Labelled photos from "transferlearning", an image-classification folder in simonjisu/pytorch-book. The possible labels are: dog, goat, lamb.

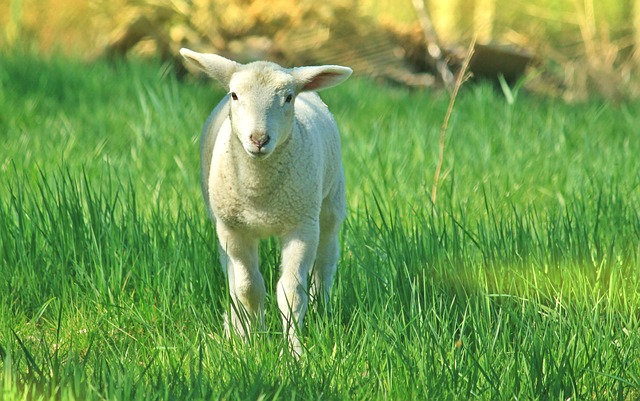
Label: lamb

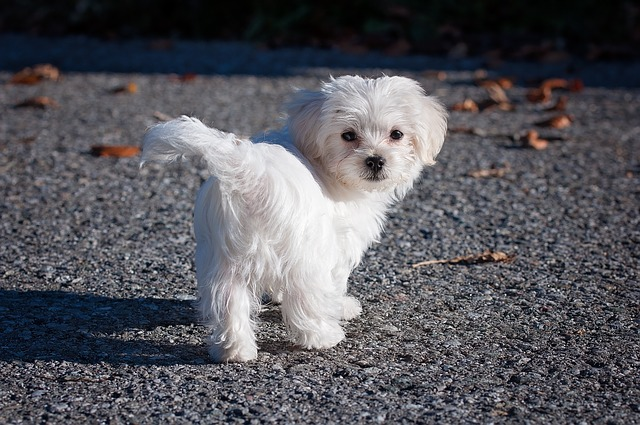
Label: dog

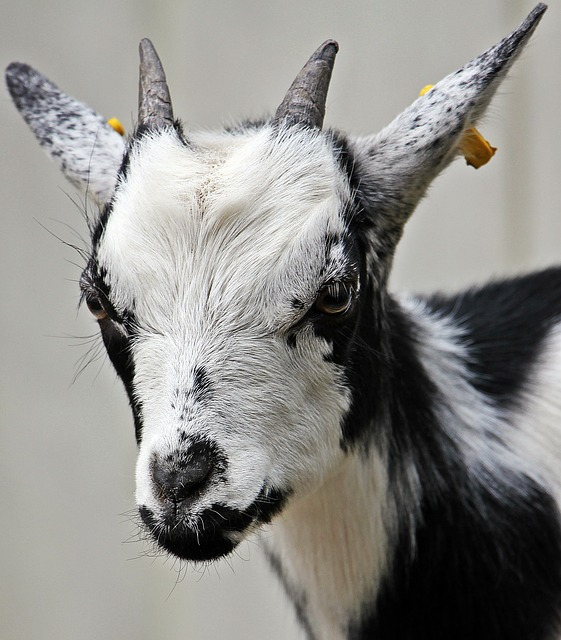
Label: goat

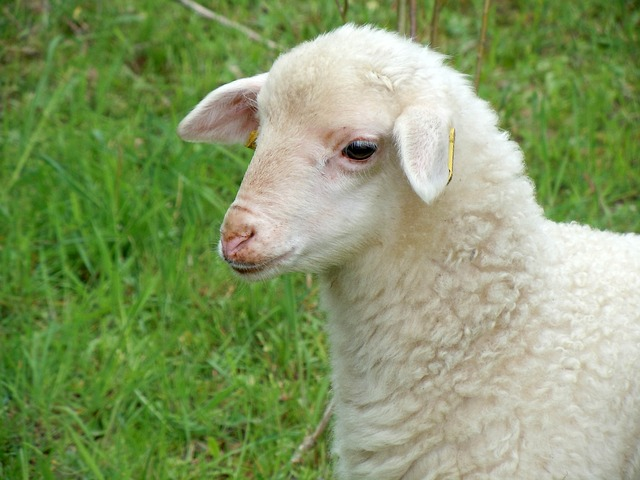
Label: lamb

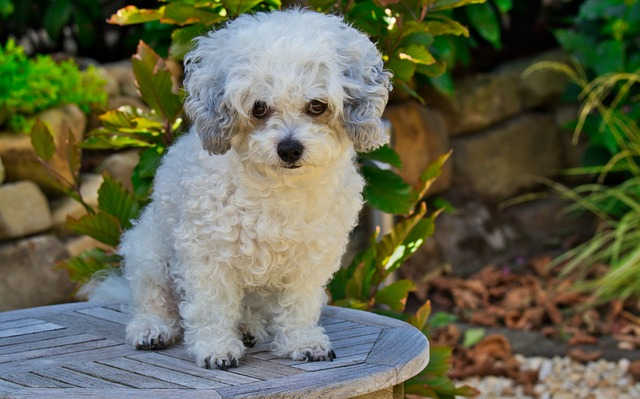
Label: dog

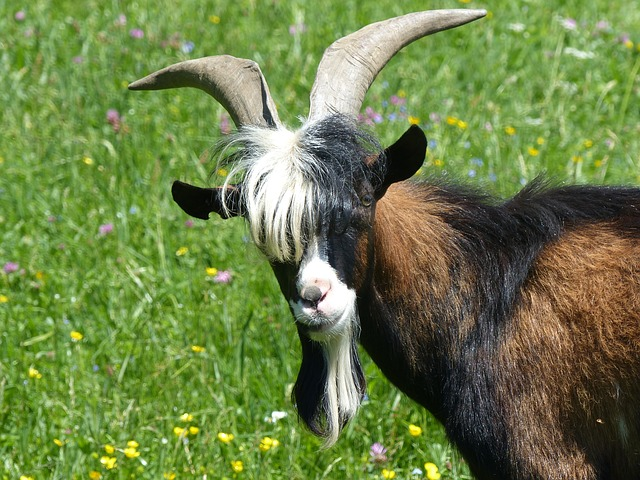
Label: goat
